Labelled photos from "images", an image-classification folder in SriniMaiya/ECG-Signal-Classification. The possible labels are: ARR, CHF, NSR.

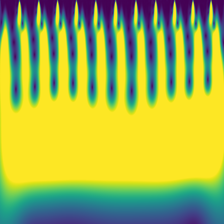
Label: NSR

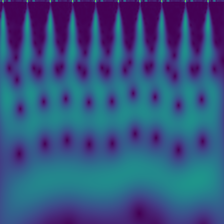
Label: NSR

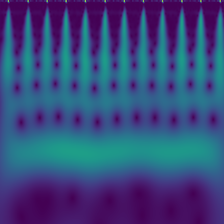
Label: ARR

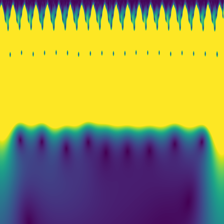
Label: CHF

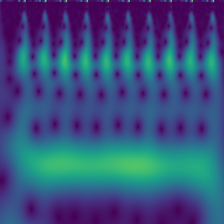
Label: CHF

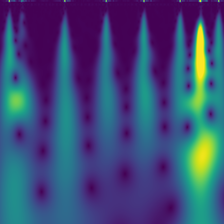
Label: ARR
